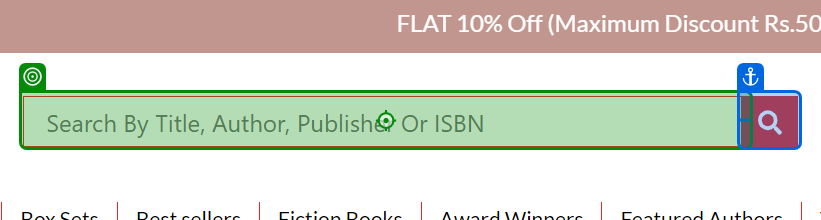
Workflow: bookstore

Step 1: type "[Bookname + "[k(Enter)]"]" into 'INPUT inputbar'

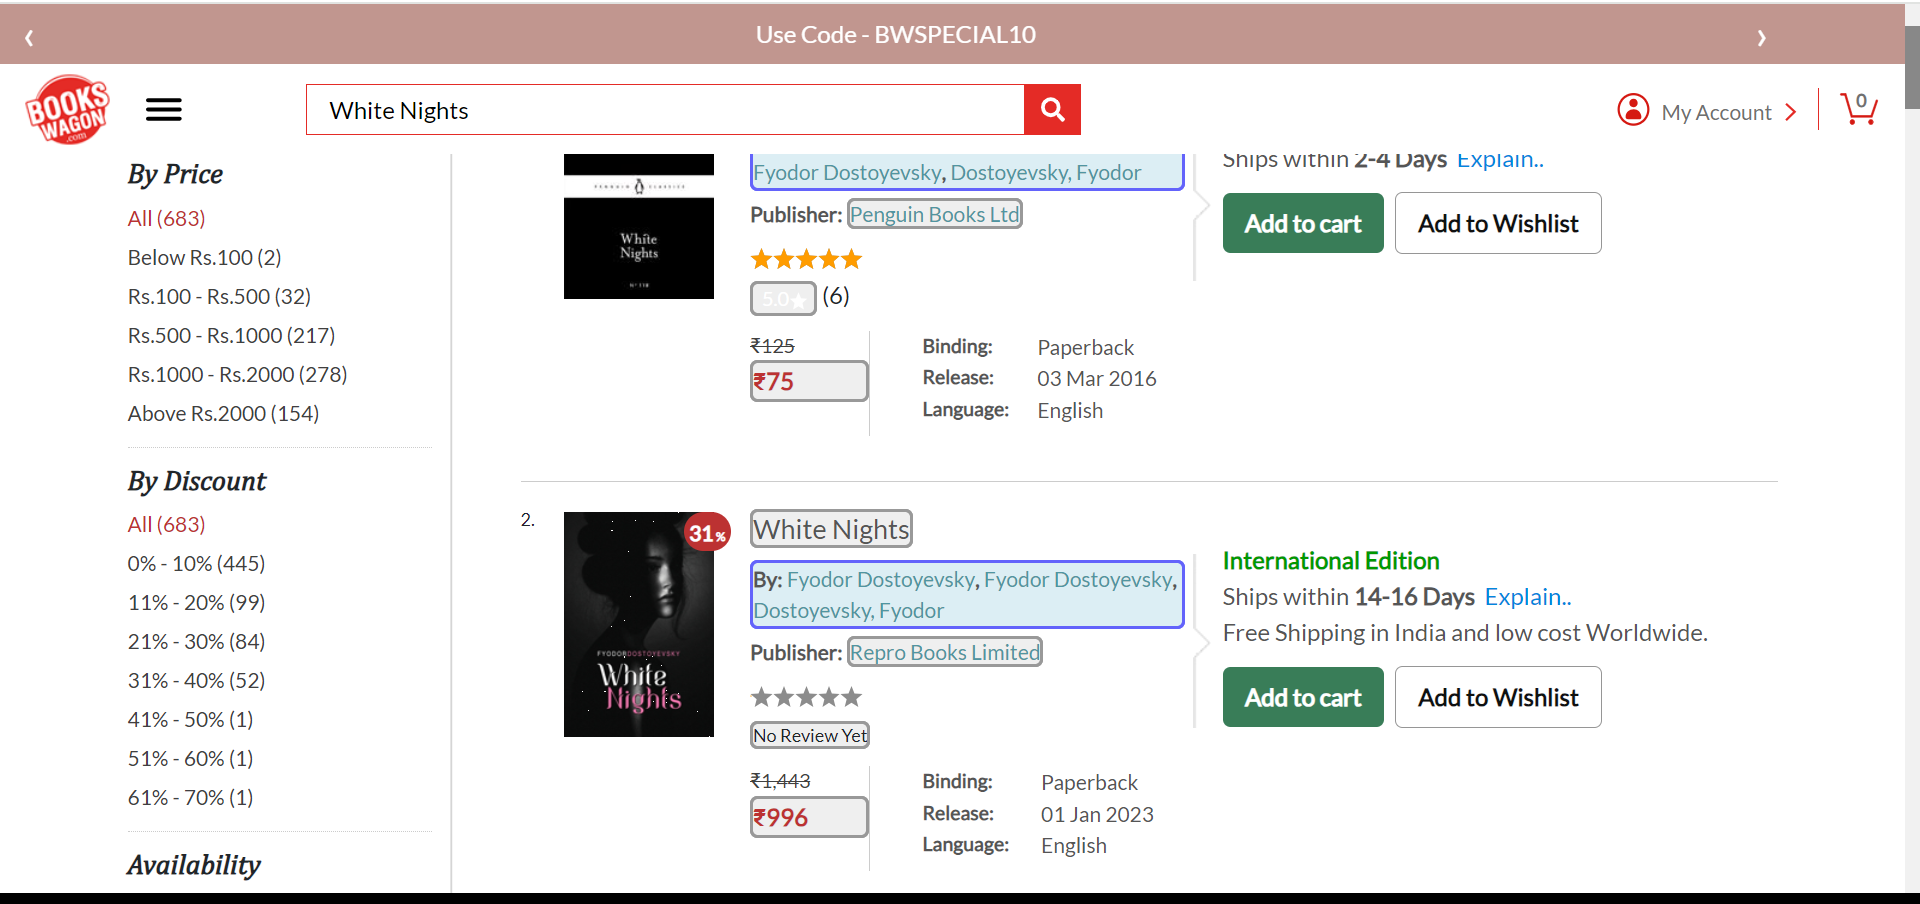
Step 2: get-text